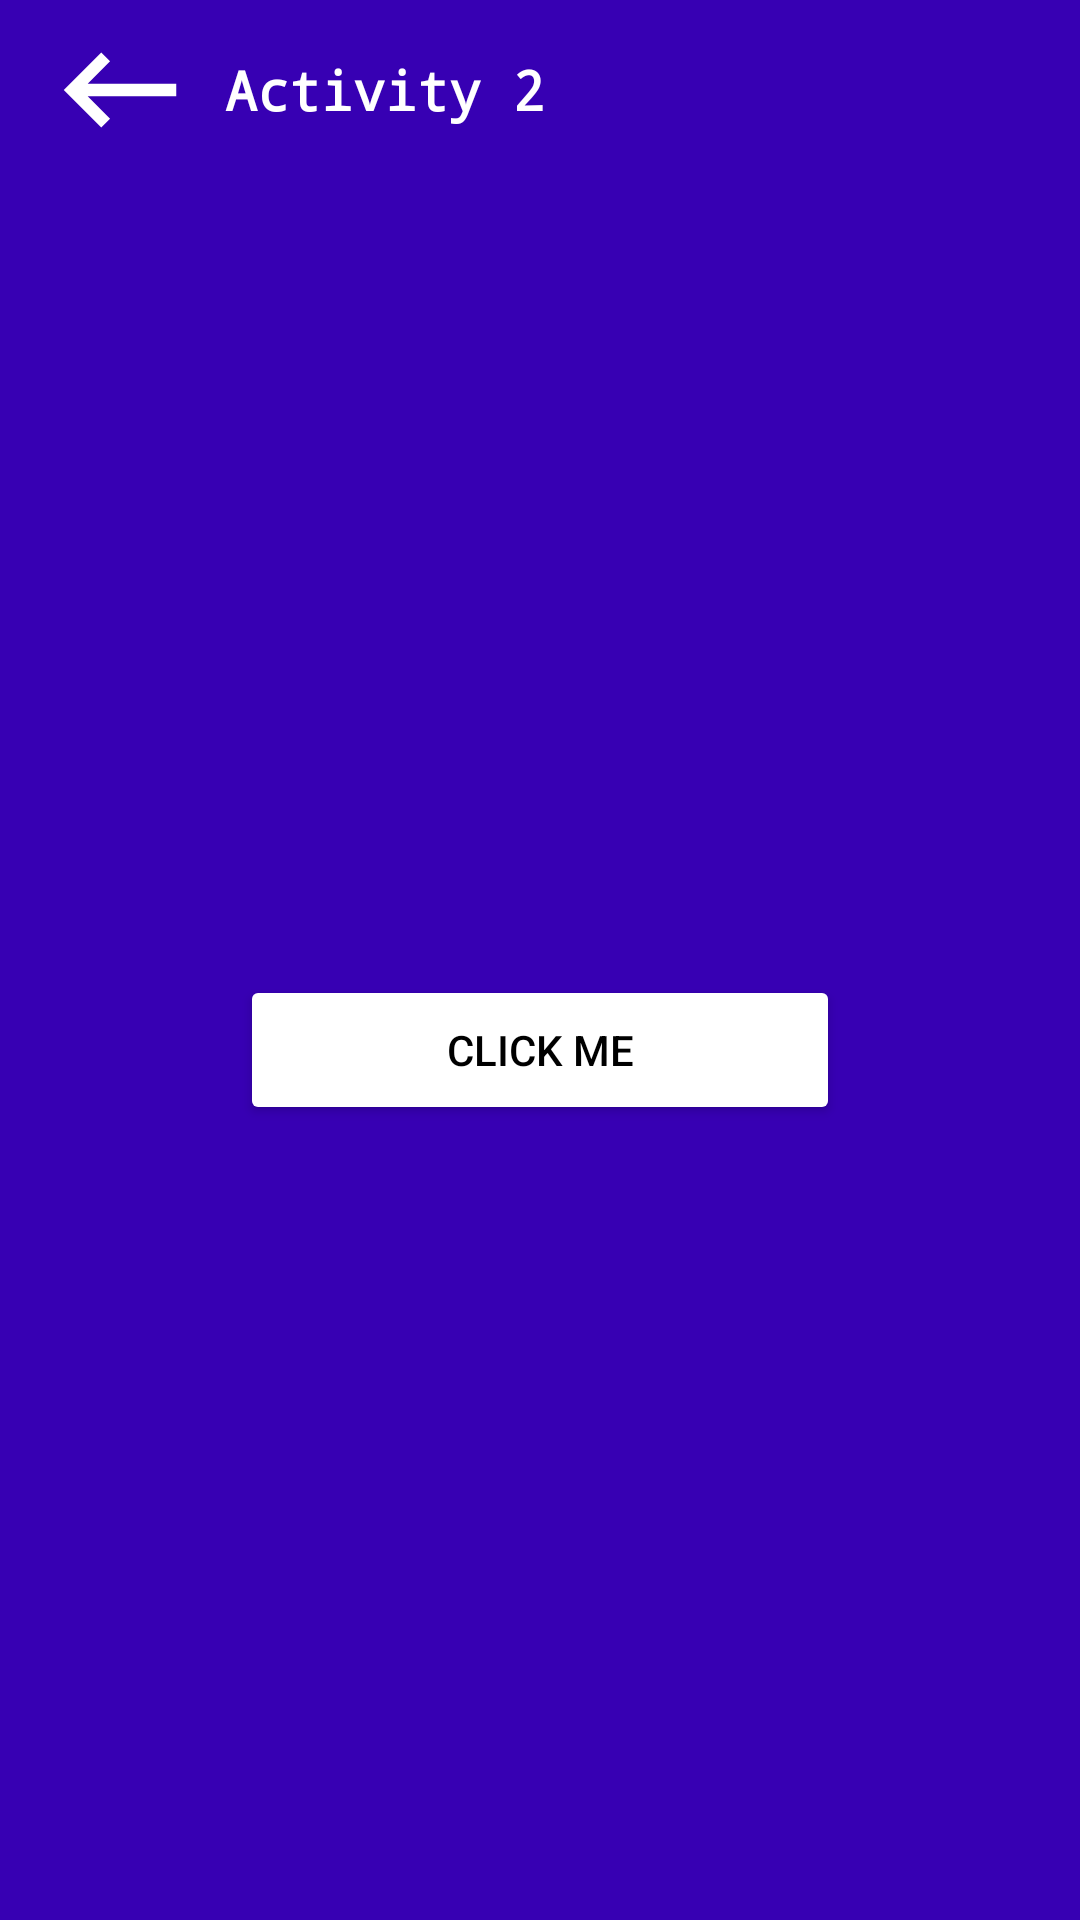

Layout XML and referenced resources for this Android screen:
<!-- AndroidManifest.xml: application theme Theme.StartActiviyAnimation -->
<!-- res/layout/activity_2.xml -->
<LinearLayout xmlns:android="http://schemas.android.com/apk/res/android"
    xmlns:tools="http://schemas.android.com/tools"
    android:id="@+id/bgtermsCon"
    android:layout_width="match_parent"
    android:layout_height="match_parent"
    android:background="@color/purple_700"
    android:orientation="vertical"
    tools:context=".demo.MainActivity">


    <LinearLayout
        android:layout_width="match_parent"
        android:layout_height="60dp"
        android:gravity="center_vertical"
        android:orientation="horizontal">

        <ImageView
            android:id="@+id/backMain2"
            android:layout_width="50dp"
            android:layout_height="50dp"
            android:layout_marginLeft="15dp"
            android:src="@drawable/back"></ImageView>

        <TextView
            android:layout_marginLeft="10dp"
            android:layout_width="wrap_content"
            android:layout_height="wrap_content"
            android:fontFamily="monospace"
            android:text="Activity 2"
            android:textColor="@color/white"
            android:textSize="18dp"
            android:textStyle="bold">

        </TextView>


    </LinearLayout>

    <LinearLayout
        android:layout_width="match_parent"
        android:layout_height="match_parent"
        android:layout_gravity="center"
        android:gravity="center">

        <Button
            android:id="@+id/Clickme2"
            android:layout_width="200dp"
            android:layout_height="50dp"
            android:layout_marginLeft="20dp"
            android:layout_marginRight="20dp"
            android:backgroundTint="@color/white"
            android:gravity="center"
            android:text="Click me"
            android:textColor="@color/black" />
    </LinearLayout>
</LinearLayout>
<!-- resources referenced by this layout -->
<resources>
  <!-- drawable back (drawable) -->
  <vector android:height="30dp" android:tint="#FFFFFF"
      android:viewportHeight="24" android:viewportWidth="24"
      android:width="30dp" xmlns:android="http://schemas.android.com/apk/res/android">
      <path android:fillColor="@android:color/white" android:pathData="M21,11H6.83l3.58,-3.59L9,6l-6,6 6,6 1.41,-1.41L6.83,13H21z"/>
  </vector>
  <style name="Theme.StartActiviyAnimation" parent="Theme.MaterialComponents.DayNight.NoActionBar">
          
          <item name="colorPrimary">@color/purple_500</item>
          <item name="colorPrimaryVariant">@color/purple_700</item>
          <item name="colorOnPrimary">@color/white</item>
          
          <item name="colorSecondary">@color/teal_200</item>
          <item name="colorSecondaryVariant">@color/teal_700</item>
          <item name="colorOnSecondary">@color/black</item>
          
          <item name="android:statusBarColor" tools:targetApi="l">?attr/colorPrimaryVariant</item>
          
      </style>
  <!-- not gathered from this repository: default colours our renderer supplied (Android Studio template values) -->
  <color name="purple_500">#FF6200EE</color>
  <color name="purple_700">#FF3700B3</color>
  <color name="teal_200">#FF03DAC5</color>
  <color name="teal_700">#FF018786</color>
  <color name="black">#FF000000</color>
  <color name="white">#FFFFFFFF</color>
</resources>
